Run: headless pygame with SDL's dummy video driver; simulated clock (each Clock.tick advances the game by its frame time, no real sleeping); random seed 0; keys injected as events and as key.get_pressed() state; no mouse input.
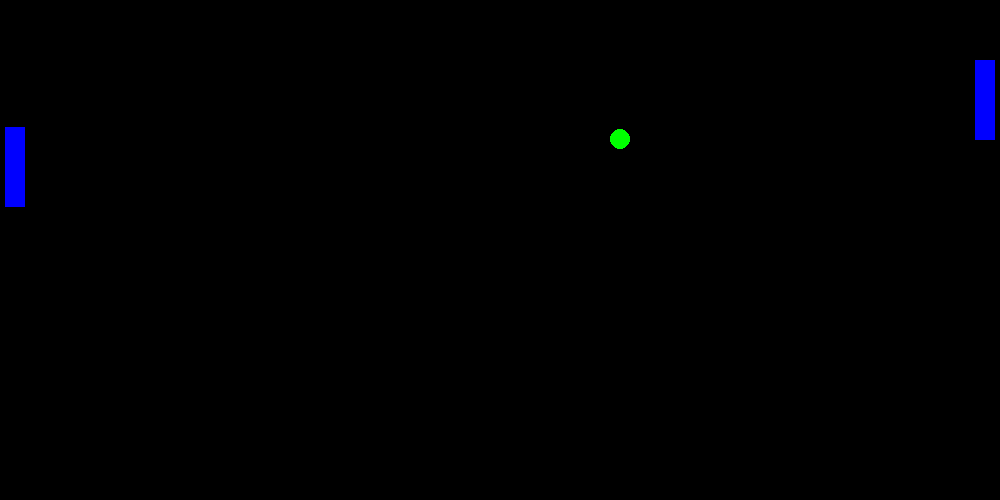
Frame 1 of 2 · flips 1–60 · no input
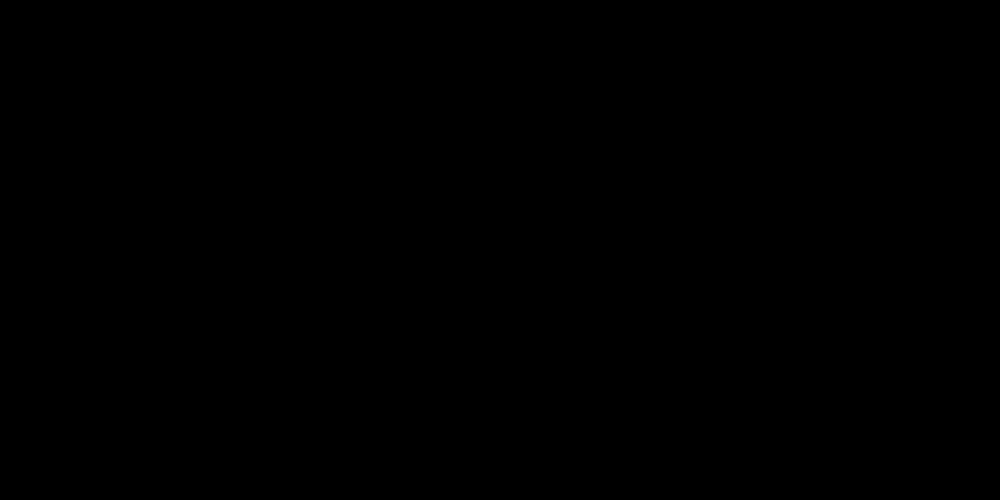
Frame 2 of 2 · flips 61–180 · tapped SPACE, RETURN · held RIGHT (→), D (game ended)

The pygame program that drew these frames:

import pygame
import random
import math

pygame.init()
screen = pygame.display.set_mode((1000, 500))
pygame.display.set_caption("Dual")


class Sprite(pygame.sprite.Sprite):

    __speed = 10
    __x_dir = __speed
    __y_dir = 0

    def __init__(self, pos, color):
        pygame.sprite.Sprite.__init__(self)
        self.image = pygame.Surface([20, 20])
        pygame.draw.circle(self.image, color, (10, 10), 10)
        self.rect = self.image.get_rect()
        self.rect.center = pos

    def move(self):
        self.rect.move_ip(self.__x_dir, self.__y_dir)

    def changeDir(self, x, y):
        self.__x_dir = x
        self.__y_dir = y

    def changeXDir(self, x):
        self.__x_dir = x

    def changeYDir(self, y):
        self.__y_dir = y

    def getDirection(self):
        return (self.__x_dir, self.__y_dir)
    def bounce(self, touch):
        change = math.floor(self.__speed/5)
        rand = random.randint(-change,change)
        if touch == 'right':
            self.changeXDir(-self.__speed)
            self.changeYDir(self.__y_dir+rand)
        elif touch == 'left':
            self.changeXDir(self.__speed)
            self.changeYDir(self.__y_dir+rand)
        elif touch == 'up':
            self.changeYDir(self.__speed)
            self.changeXDir(self.__x_dir+rand)
        elif touch == 'down':
            self.changeYDir(-self.__speed)
            self.changeXDir(self.__x_dir+rand)

    def changeSpeed(self, speed):
        self.__speed = speed

class Bat(pygame.sprite.Sprite):
    def __init__(self,pos,color):
        pygame.sprite.Sprite.__init__(self)
        self.image = pygame.Surface([20,80])
        self.image.fill(color)
        self.rect = self.image.get_rect()
        self.rect.center = pos



player_grp = pygame.sprite.Group()
player = Sprite([20, 20], (0, 255, 0))
player_grp.add(player)

bat_grp = pygame.sprite.Group()
batL = Bat([15,100],(0,0,255))
batR = Bat([screen.get_width()-15,100],(0,0,255))
bat_grp.add(batL)
bat_grp.add(batR)

def isTouchingWall(player, screen):
    width = screen.get_width()
    height = screen.get_height()
    if(0 < player.rect.y and player.rect.y < height):
        return False
    else:
        if player.rect.x <= 0:
            return 'left'
        elif player.rect.x >= width:
            return 'right'
        elif player.rect.y <= 0:
            return 'up'
        else:
            return 'down'

def isTouchingBat():
    if(pygame.sprite.spritecollide(batL,player_grp,False) ):
        return 'left'
    elif (pygame.sprite.spritecollide(batR,player_grp,False)):
        return 'right'
    else:
        return False



def checkKey():
    key = pygame.key.get_pressed()
    if(key[pygame.K_DOWN] and batR.rect.centery < screen.get_height()):
        batR.rect.move_ip(0, 10)
    if(key[pygame.K_UP] and batR.rect.centery > 0):
        batR.rect.move_ip(0, -10)

def isOut():
    width = screen.get_width()
    if(not(0 < player.rect.x and player.rect.x < width)):
        pygame.quit()
        quit()

def changeBatPos():
    batL.rect.y = player.rect.y
def main():
    changeBatPos()
    isOut()
    checkKey()
    touchBat = isTouchingBat()
    if touchBat:
        player.bounce(touchBat)

    touch = isTouchingWall(player, screen)
    if touch:
        player.bounce(touch)
    player.move()


def update():
    for evt in pygame.event.get():
        if evt.type == pygame.QUIT:
            pygame.quit()
            quit()
    screen.fill([0, 0, 0])
    main()
    pygame.time.wait(30)
    bat_grp.draw(screen)
    player_grp.draw(screen)
    pygame.display.update()


while True:
    update()
